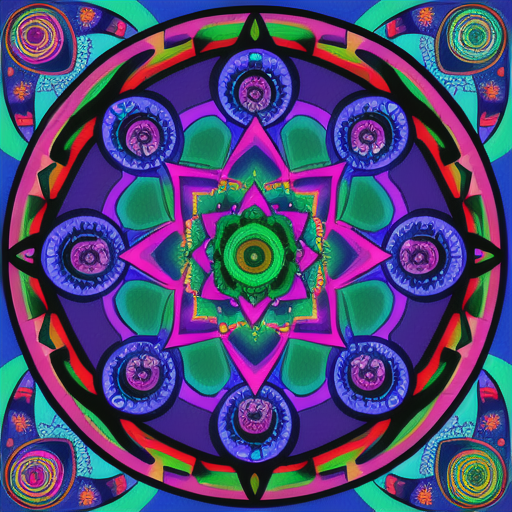
Generation parameters embedded in this image by AUTOMATIC1111 Stable Diffusion web UI or a fork of it (Forge, ...) (PNG 'parameters' text chunk):
a colorful DMT mandala
Steps: 20, Sampler: DPM++ 2M, Schedule type: Karras, CFG scale: 7, Seed: 362102827, Size: 512x512, Model hash: 44ba85a850, Model: animeTWO, Version: 1.9.4